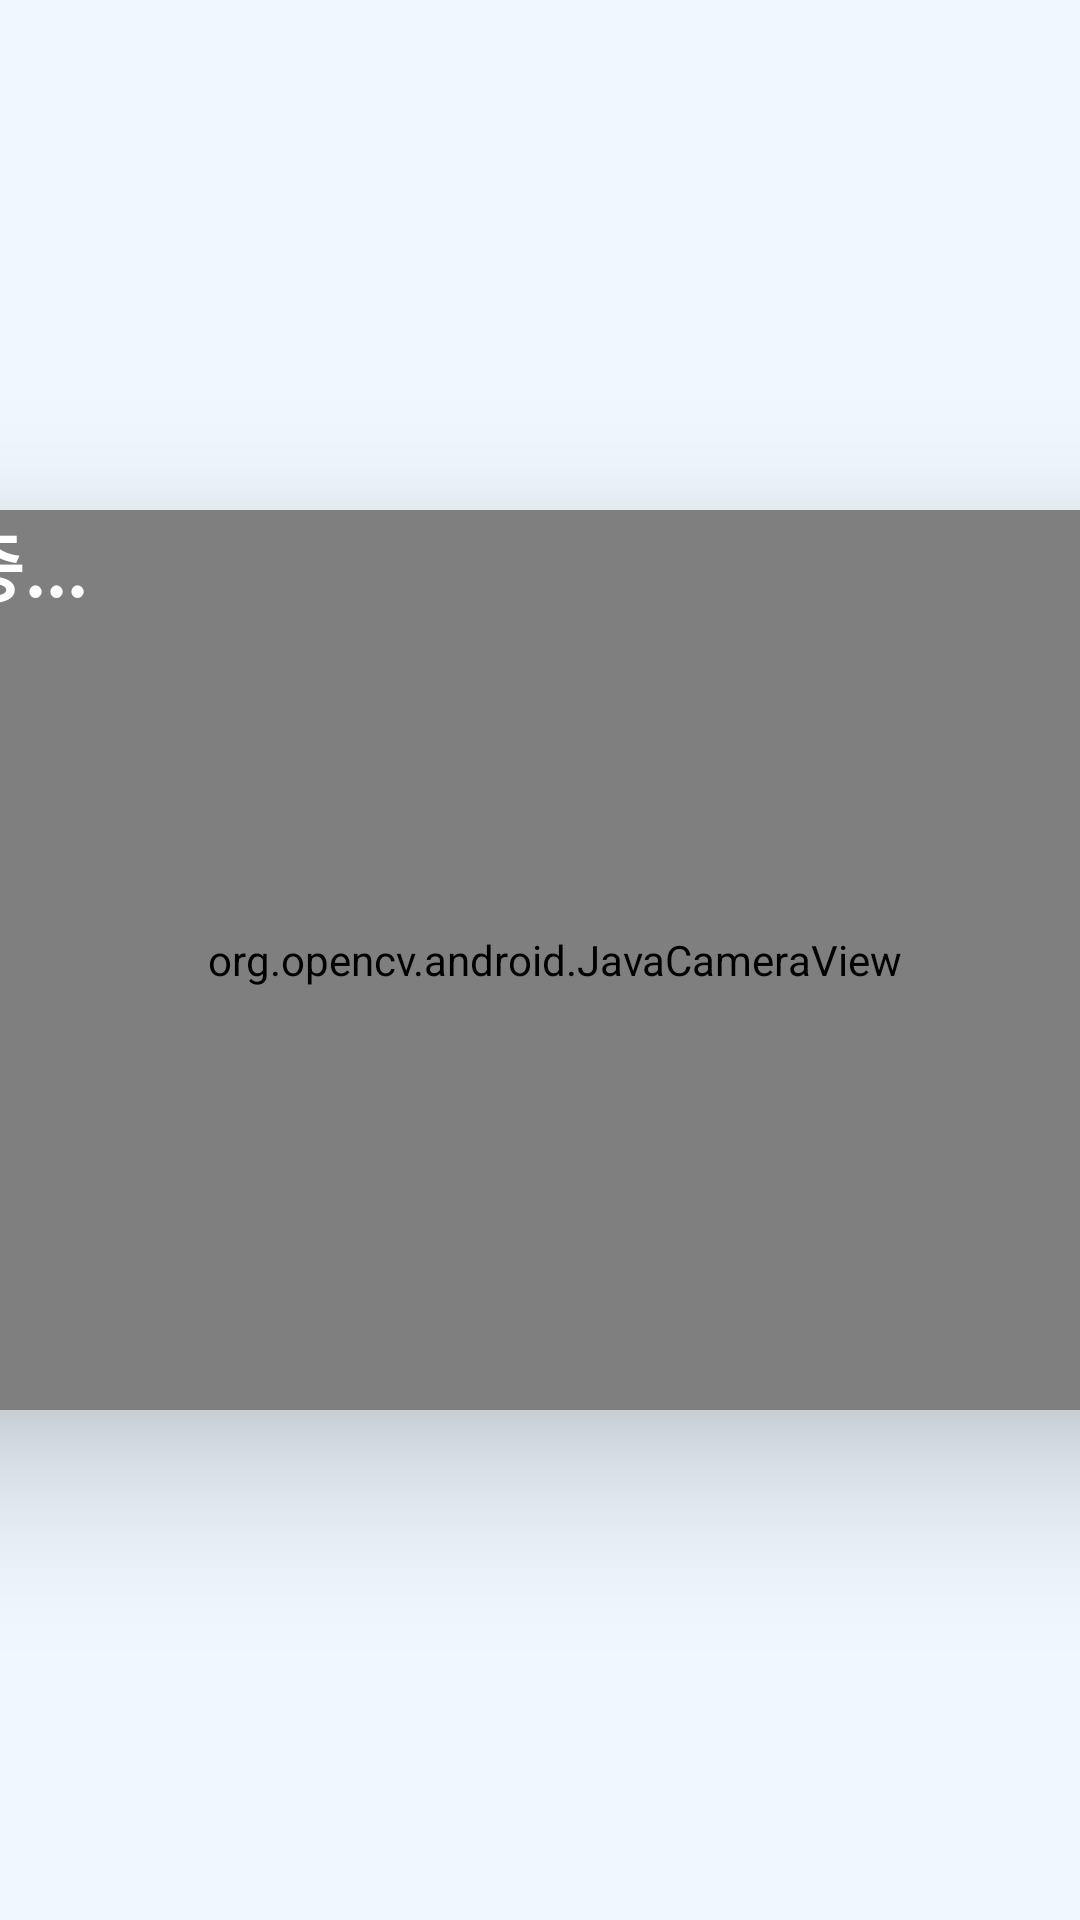

Here is an Android app screen rendered from its layout file. Give the layout XML and the strings, colors and styles it references.
<!-- AndroidManifest.xml: application theme Theme.Newgolden -->
<!-- res/layout/activity_main.xml -->
<?xml version="1.0" encoding="utf-8"?>
<LinearLayout xmlns:android="http://schemas.android.com/apk/res/android"
    xmlns:app="http://schemas.android.com/apk/res-auto"
    xmlns:tools="http://schemas.android.com/tools"
    android:layout_width="match_parent"
    android:layout_height="match_parent"
    android:background="@color/main"
    tools:context=".MainActivity">


    <androidx.constraintlayout.widget.ConstraintLayout
        android:layout_width="match_parent"
        android:layout_height="match_parent">

        <androidx.cardview.widget.CardView
            android:layout_width="600dp"
            android:layout_height="300dp"
            app:cardCornerRadius="10dp"
            app:cardElevation="30dp"
            app:cardMaxElevation="30dp"
            app:layout_constraintBottom_toBottomOf="parent"
            app:layout_constraintEnd_toEndOf="parent"
            app:layout_constraintStart_toStartOf="parent"
            app:layout_constraintTop_toTopOf="parent">

            <org.opencv.android.JavaCameraView
                android:id="@+id/activity_surface_view"
                android:layout_width="609dp"
                android:layout_height="match_parent" />

            <TextView
                android:id="@+id/textView2"
                android:layout_width="wrap_content"
                android:layout_height="wrap_content"
                android:text="  얼굴인식중..."
                android:textColor="@color/white"
                android:textSize="25dp"
                android:textStyle="bold" />


        </androidx.cardview.widget.CardView>

    </androidx.constraintlayout.widget.ConstraintLayout>

</LinearLayout>
<!-- resources referenced by this layout -->
<resources>
  <color name="main">#85E3F2FD</color>
  <color name="white">#FFFFFFFF</color>
  <style name="Theme.Newgolden" parent="Theme.MaterialComponents.DayNight.DarkActionBar">
          
  
          <item name="windowNoTitle">true</item>
          <item name="android:windowFullscreen">true</item>
  
          <item name="colorPrimary">@color/blue</item>
          <item name="colorPrimaryVariant">@color/main</item>
          <item name="colorOnPrimary">@color/white</item>
          
          <item name="colorSecondary">@color/teal_200</item>
          <item name="colorSecondaryVariant">@color/teal_700</item>
          <item name="colorOnSecondary">@color/blue</item>
          
          <item name="android:statusBarColor" tools:targetApi="l">?attr/colorPrimaryVariant</item>
          
      </style>
  <color name="blue">#FF3CA7EA</color>
  <color name="teal_200">#FF03DAC5</color>
  <color name="teal_700">#FF018786</color>
</resources>
